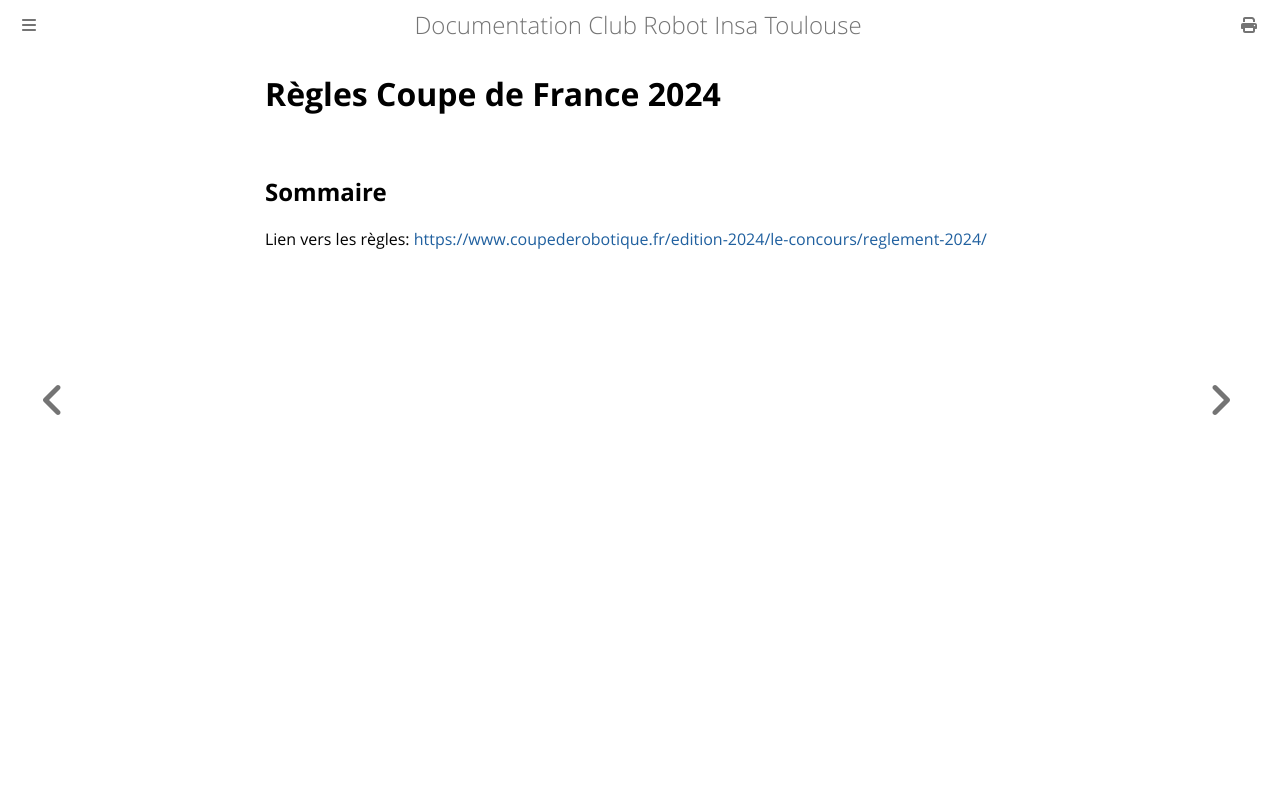

repository: ClubRobotInsat/doc · page: regles_cdf_2024.html · generator: mdbook

# Règles Coupe de France 2024

## Sommaire

Lien vers les règles: [https://www.coupederobotique.fr/edition-2024/le-concours/reglement-2024/](https://www.coupederobotique.fr/edition-2024/le-concours/reglement-2024/)
